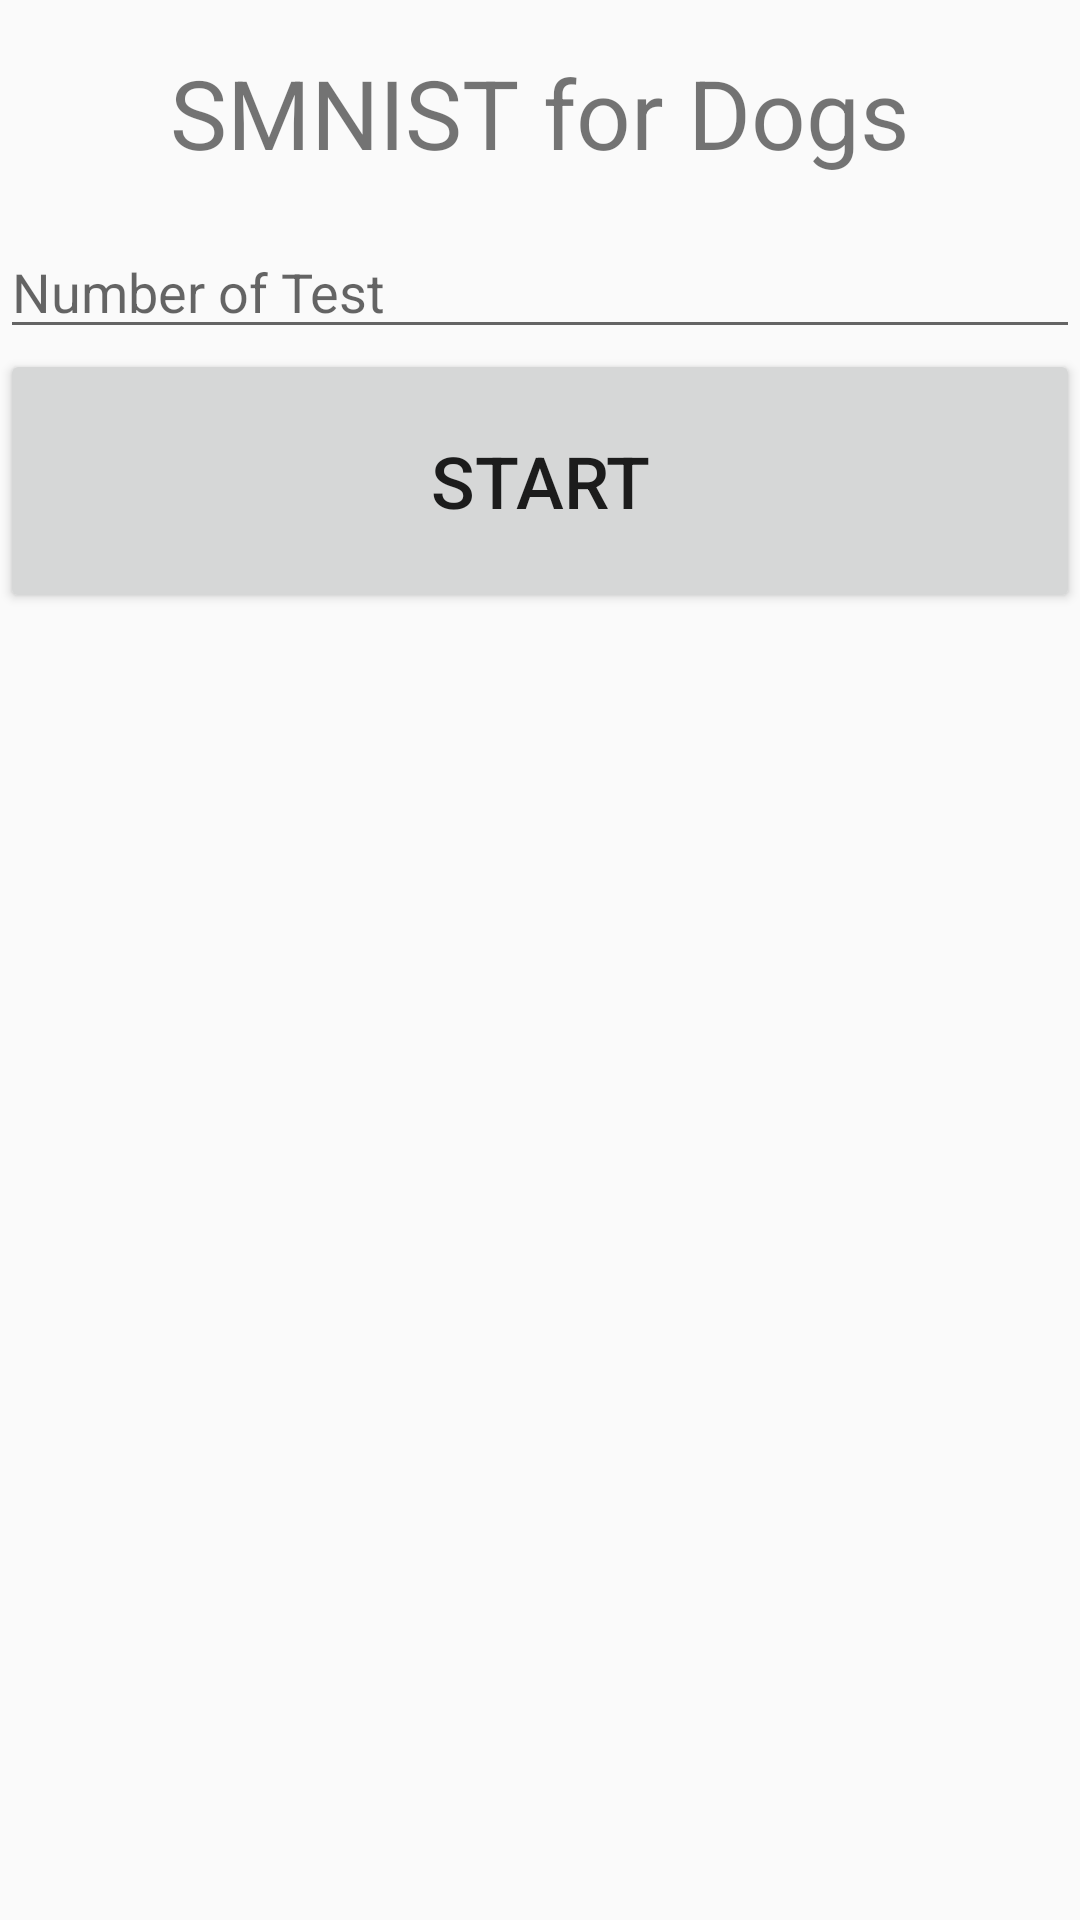

Here is an Android app screen rendered from its layout file. Give the layout XML and the strings, colors and styles it references.
<!-- AndroidManifest.xml: application theme AppTheme -->
<!-- res/layout/activity_main.xml -->
<?xml version="1.0" encoding="utf-8"?>
<LinearLayout
    xmlns:android="http://schemas.android.com/apk/res/android"
    xmlns:app="http://schemas.android.com/apk/res-auto"
    xmlns:tools="http://schemas.android.com/tools"
    android:layout_width="match_parent"
    android:layout_height="match_parent"
    android:orientation="vertical"

    tools:context=".MainActivity">

    <TextView
        android:id="@+id/txt_main_title"
        android:layout_width="match_parent"
        android:layout_height="wrap_content"
        android:layout_marginTop="16sp"
        android:layout_marginBottom="16sp"
        android:text="@string/SMNIST_for_Dogs"
        android:textAlignment="center"
        android:textSize="32sp" />

    <EditText
        android:id="@+id/input_numberoftest"
        android:layout_width="match_parent"
        android:layout_height="wrap_content"
        android:ems="10"
        android:inputType="textPersonName"
        android:hint="@string/number_of_text"/>

    <Button
        android:id="@+id/btn_start"
        android:layout_width="match_parent"
        android:layout_height="wrap_content"
        android:minHeight="88dip"
        android:text="@string/start"
        android:textSize="24sp" />

</LinearLayout>
<!-- resources referenced by this layout -->
<resources>
  <string name="SMNIST_for_Dogs">SMNIST for Dogs</string>
  <string name="number_of_text">Number of Test</string>
  <string name="start">Start</string>
  <style name="AppTheme" parent="Theme.AppCompat.Light.DarkActionBar">
          
          <item name="colorPrimary">@color/colorPrimary</item>
          <item name="colorPrimaryDark">@color/colorPrimaryDark</item>
          <item name="colorAccent">@color/colorAccent</item>
      </style>
  <color name="colorPrimary">#008577</color>
  <color name="colorPrimaryDark">#00574B</color>
  <color name="colorAccent">#D81B60</color>
</resources>
